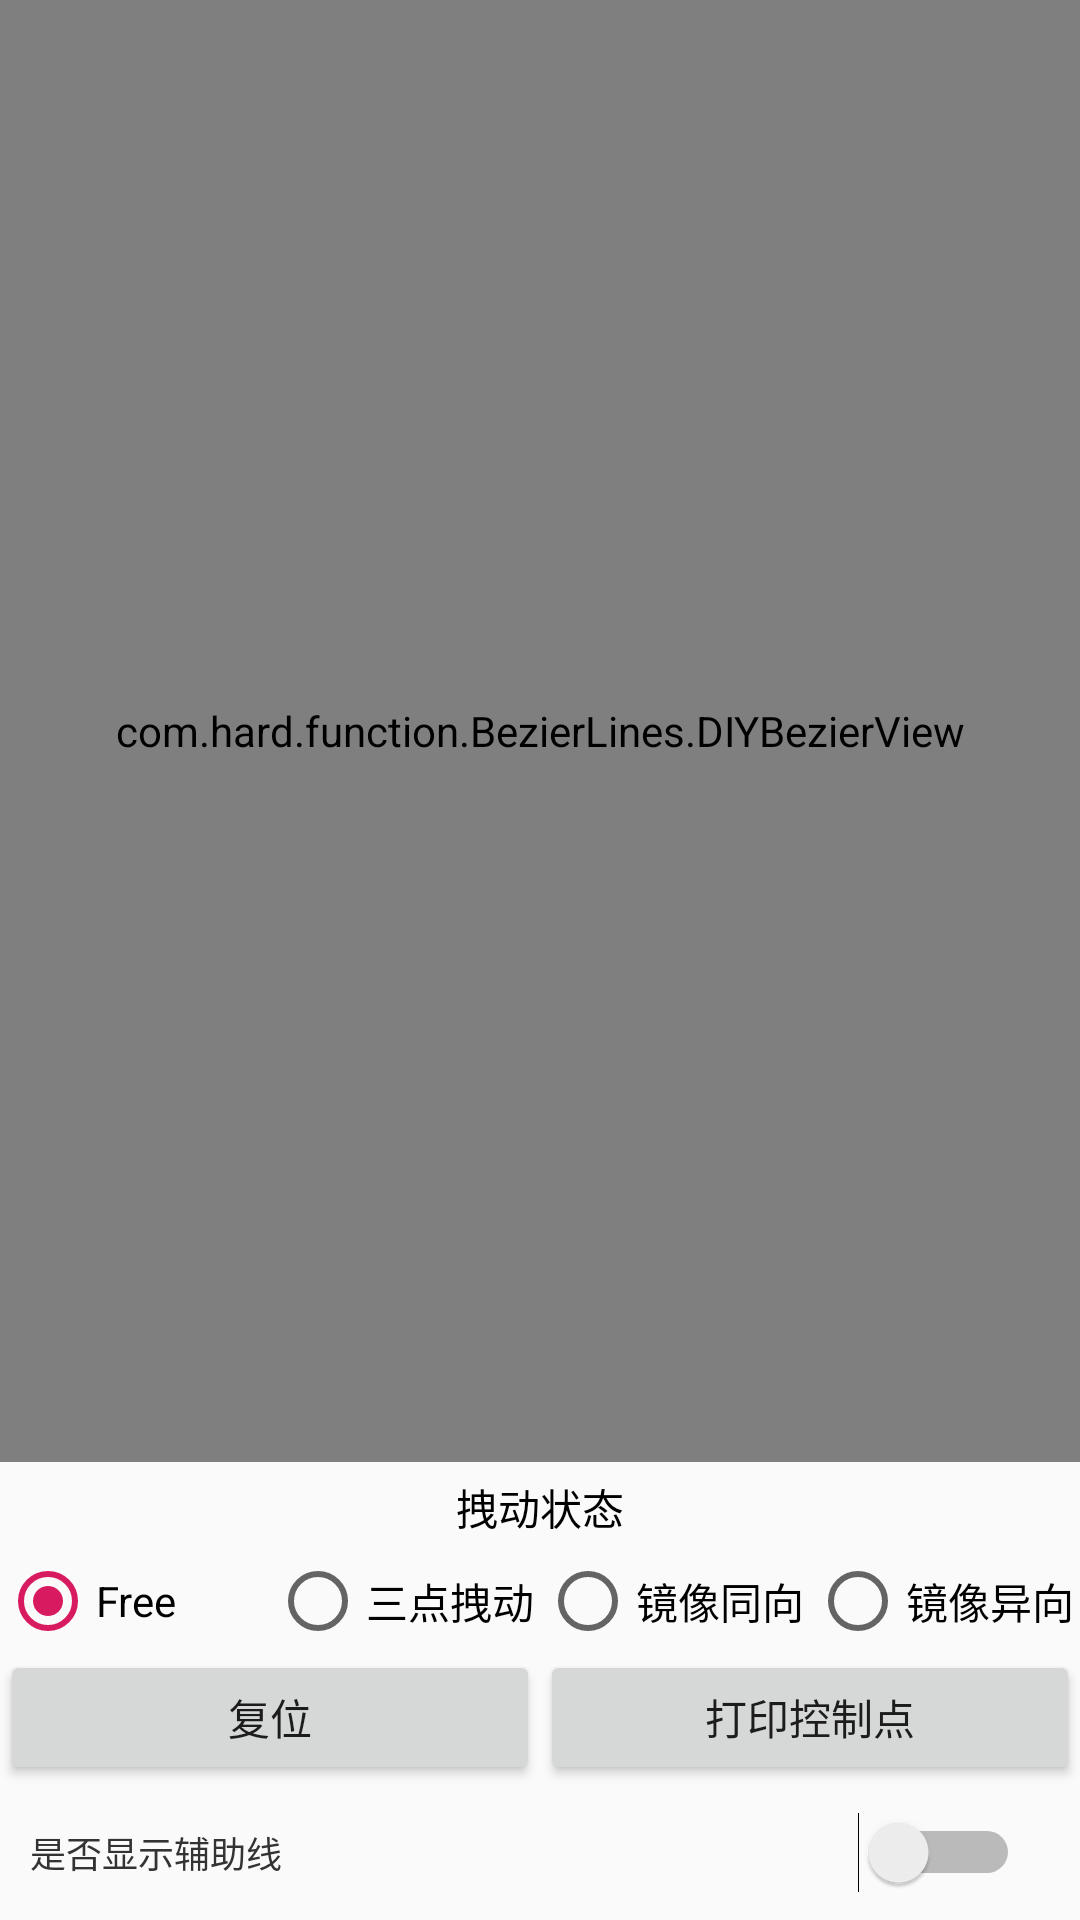

This screen was rendered from an Android layout file. Write that file and the resources it references.
<!-- AndroidManifest.xml: application theme AppTheme -->
<!-- res/layout/activity_diy_bezier.xml -->
<?xml version="1.0" encoding="utf-8"?>
<LinearLayout xmlns:android="http://schemas.android.com/apk/res/android"
    android:layout_width="match_parent"
    android:layout_height="match_parent"
    android:orientation="vertical">

    <com.hard.function.BezierLines.DIYBezierView
        android:id="@+id/diy_bezier_view"
        android:layout_width="match_parent"
        android:layout_height="0dp"
        android:layout_weight="1" />

    <TextView
        android:layout_width="match_parent"
        android:layout_height="30dp"
        android:gravity="center"
        android:paddingLeft="10dp"
        android:paddingRight="10dp"
        android:text="拽动状态"
        android:textColor="@android:color/black" />

    <RadioGroup
        android:id="@+id/rg_status"
        android:layout_width="match_parent"
        android:layout_height="wrap_content"
        android:orientation="horizontal">

        <RadioButton
            android:id="@+id/status_free"
            android:layout_width="0dp"
            android:layout_height="match_parent"
            android:layout_weight="1"
            android:checked="true"
            android:text="Free" />

        <RadioButton
            android:id="@+id/status_three"
            android:layout_width="0dp"
            android:layout_height="match_parent"
            android:layout_weight="1"
            android:text="三点拽动" />

        <RadioButton
            android:id="@+id/status_mirror_same"
            android:layout_width="0dp"
            android:layout_height="match_parent"
            android:layout_weight="1"
            android:text="镜像同向" />

        <RadioButton
            android:id="@+id/status_mirror_diff"
            android:layout_width="0dp"
            android:layout_height="match_parent"
            android:layout_weight="1"
            android:text="镜像异向" />

    </RadioGroup>

    <LinearLayout
        android:layout_width="match_parent"
        android:layout_height="45dp"
        android:orientation="horizontal"
        >

        <Button
            android:id="@+id/btn_reset"
            android:layout_width="0dp"
            android:layout_height="match_parent"
            android:layout_weight="1"
            android:text="复位"
            android:onClick="onReset"
            />

        <Button
            android:id="@+id/btn_print"
            android:layout_width="0dp"
            android:layout_height="match_parent"
            android:layout_weight="1"
            android:text="打印控制点"
            android:onClick="onLog"
            />

    </LinearLayout>

    <LinearLayout
        android:layout_width="match_parent"
        android:layout_height="45dp"
        android:gravity="center_vertical"
        android:orientation="horizontal">

        <TextView
            android:layout_width="1dp"
            android:layout_height="match_parent"
            android:layout_weight="1"
            android:text="是否显示辅助线"
            android:gravity="center_vertical"
            android:paddingLeft="10dp"
            android:textColor="#333333"
            android:textSize="12sp" />

        <Switch
            android:id="@+id/show_line_switch"
            android:layout_width="wrap_content"
            android:layout_height="match_parent"
            android:paddingLeft="10dp"
            android:paddingRight="20dp" />

    </LinearLayout>

</LinearLayout>
<!-- resources referenced by this layout -->
<resources>
  <style name="AppTheme" parent="Theme.AppCompat.Light.DarkActionBar">
          
          <item name="colorPrimary">@color/colorPrimary</item>
          <item name="colorPrimaryDark">@color/colorPrimaryDark</item>
          <item name="colorAccent">@color/colorAccent</item>
      </style>
  <color name="colorPrimary">#008577</color>
  <color name="colorPrimaryDark">#00574B</color>
  <color name="colorAccent">#D81B60</color>
</resources>
